Run: headless pygame with SDL's dummy video driver; simulated clock (each Clock.tick advances the game by its frame time, no real sleeping); random seed 0; keys injected as events and as key.get_pressed() state; no mouse input.
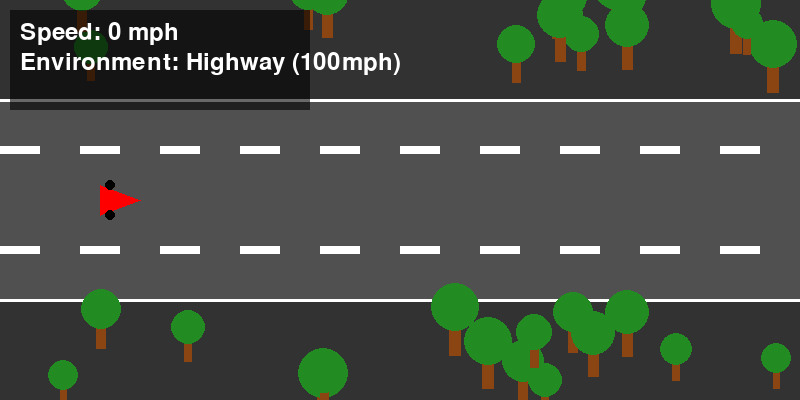
Frame 1 of 4 · flips 1–60 · no input
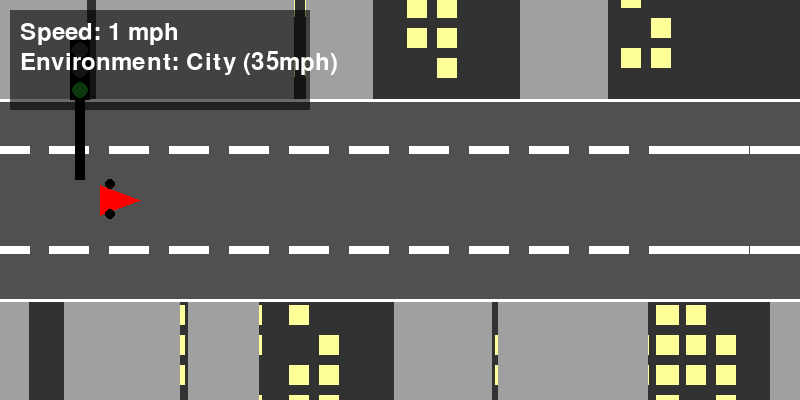
Frame 2 of 4 · flips 61–180 · tapped SPACE, RETURN · held RIGHT (→), D
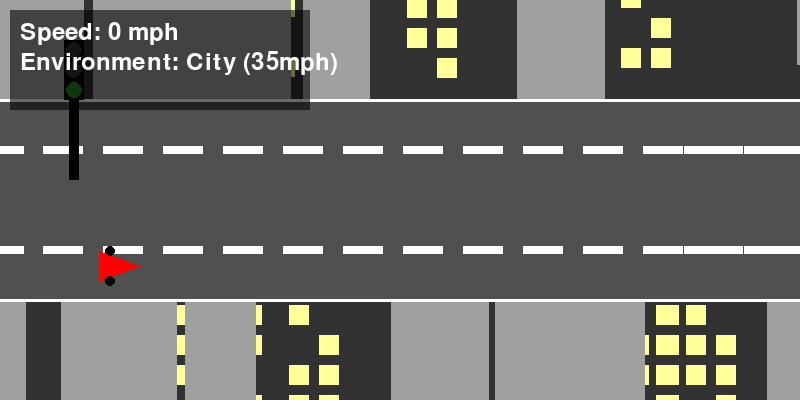
Frame 3 of 4 · flips 181–300 · held DOWN (↓), S
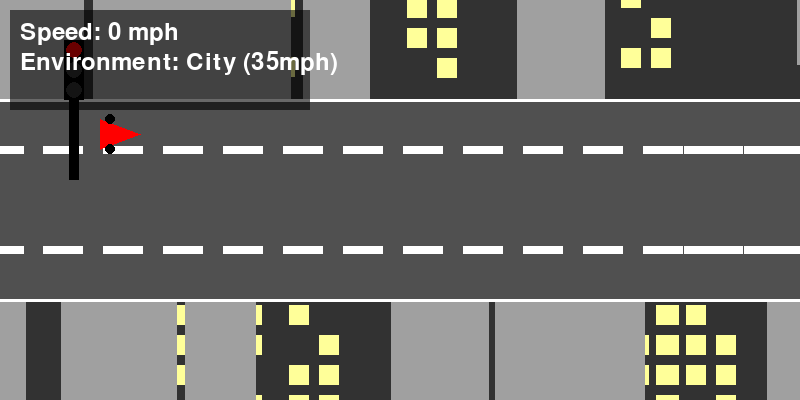
Frame 4 of 4 · flips 301–420 · held LEFT (←), A, UP (↑), W

The pygame program that drew these frames:

import pygame
import sys
import math
import random

pygame.init()

WIDTH = 800
HEIGHT = 400
screen = pygame.display.set_mode((WIDTH, HEIGHT))
pygame.display.set_caption("Driving Simulation - Highway & City")

WHITE = (255, 255, 255)
BLACK = (0, 0, 0)
RED = (255, 0, 0)
GRAY = (80, 80, 80)
DARKER_GRAY = (50, 50, 50)
GREEN = (34, 139, 34)
BROWN = (139, 69, 19)
BUILDING_COLOR = (160, 160, 160)
WINDOW_COLOR = (255, 255, 153)
YELLOW = (255, 255, 0)
INFO_BOX_COLOR = (0, 0, 0, 150)  # Semi-transparent black

HIGHWAY = "highway"
CITY = "city"
current_environment = HIGHWAY

class GameObject:
    def __init__(self, x, y):
        self.x = x
        self.y = y

class TrafficLight(GameObject):
    def __init__(self, x):
        super().__init__(x, HEIGHT//2 - 100)
        self.state = "red"  # red, yellow, green
        self.timer = random.randint(100, 200)
        self.width = 20
        self.height = 60
        self.pole_height = 80

    def update(self):
        self.timer -= 1
        if self.timer <= 0:
            if self.state == "red":
                self.state = "green"
                self.timer = random.randint(150, 250)
            elif self.state == "yellow":
                self.state = "red"
                self.timer = random.randint(100, 200)
            elif self.state == "green":
                self.state = "yellow"
                self.timer = 50

    def draw(self, screen):
        pygame.draw.rect(screen, BLACK, (self.x, self.y, 10, self.pole_height))
        pygame.draw.rect(screen, BLACK, (self.x - 5, self.y - self.height, self.width, self.height))
        
        light_radius = 8
        positions = {
            "red": self.y - self.height + 10,
            "yellow": self.y - self.height + 30,
            "green": self.y - self.height + 50
        }
        
        color = RED if self.state == "red" else DARKER_GRAY
        pygame.draw.circle(screen, color, (self.x + 5, positions["red"]), light_radius)
        
        color = YELLOW if self.state == "yellow" else DARKER_GRAY
        pygame.draw.circle(screen, color, (self.x + 5, positions["yellow"]), light_radius)
        
        color = GREEN if self.state == "green" else DARKER_GRAY
        pygame.draw.circle(screen, color, (self.x + 5, positions["green"]), light_radius)

class LaneMarker(GameObject):
    def __init__(self, x, y):
        super().__init__(x, y)
        self.width = 40
        self.height = 8

class Tree(GameObject):
    def __init__(self, x, y, size):
        super().__init__(x, y)
        self.size = size

class Building(GameObject):
    def __init__(self, x, y, width, height):
        super().__init__(x, y)
        self.width = width
        self.height = height
        self.windows = []
        self.generate_windows()

    def generate_windows(self):
        window_rows = self.height // 30
        window_cols = self.width // 30
        for row in range(window_rows):
            for col in range(window_cols):
                if random.random() > 0.3:  # 70% chance of window
                    self.windows.append((
                        self.x + col * 30 + 5,
                        self.y + row * 30 + 5,
                        20, 20
                    ))

class Vehicle(GameObject):
    def __init__(self, x, y, speed, color):
        super().__init__(x, y)
        self.speed = speed
        self.color = color
        self.width = 50
        self.height = 30
        self.stopped = False

class Environment:
    def __init__(self):
        self.lane_markers = []
        self.trees = []
        self.buildings = []
        self.vehicles = []
        self.traffic_lights = []
        self.road_height = HEIGHT // 2

    def setup_highway(self):
        self.lane_markers.clear()
        self.trees.clear()
        self.buildings.clear()
        self.vehicles.clear()
        self.traffic_lights.clear()

        # Create lane markers
        marker_spacing = 80
        for i in range(20):
            x_pos = i * marker_spacing
            self.lane_markers.append(LaneMarker(x_pos, HEIGHT//2 - self.road_height//4))
            self.lane_markers.append(LaneMarker(x_pos, HEIGHT//2 + self.road_height//4))

        # Create trees
        for i in range(30):
            side = random.choice([-1, 1])
            x = random.randint(0, WIDTH)
            y = HEIGHT//2 + (self.road_height//2 + random.randint(20, 100)) * side
            size = random.randint(30, 50)
            self.trees.append(Tree(x, y, size))

        # Create vehicles
        car_colors = [(255, 0, 0), (0, 0, 255), (0, 255, 0), (255, 255, 0)]
        for i in range(3):
            x = random.randint(WIDTH, WIDTH * 2)
            y = HEIGHT//2 + random.choice([-1, 1]) * self.road_height//4
            speed = random.randint(5, 15)
            color = random.choice(car_colors)
            self.vehicles.append(Vehicle(x, y, speed, color))

    def setup_city(self):
        self.lane_markers.clear()
        self.trees.clear()
        self.buildings.clear()
        self.vehicles.clear()
        self.traffic_lights.clear()

        # Create lane markers
        marker_spacing = 60
        for i in range(25):
            x_pos = i * marker_spacing
            self.lane_markers.append(LaneMarker(x_pos, HEIGHT//2 - self.road_height//4))
            self.lane_markers.append(LaneMarker(x_pos, HEIGHT//2 + self.road_height//4))

        # Only one traffic light at a specific position
        traffic_light_position = WIDTH // 3  # Position at one location only
        self.traffic_lights.append(TrafficLight(traffic_light_position))

        # Create buildings
        for i in range(8):
            # Left side buildings
            width = random.randint(60, 100)
            height = random.randint(100, 200)
            x = i * width
            self.buildings.append(Building(x, HEIGHT//2 - height - self.road_height//2, width, height))
            
            # Right side buildings
            width = random.randint(60, 100)
            height = random.randint(100, 200)
            x = i * width
            self.buildings.append(Building(x, HEIGHT//2 + self.road_height//2, width, height))

        # Create vehicles
        car_colors = [(255, 0, 0), (0, 0, 255), (0, 255, 0)]
        for i in range(4):
            x = random.randint(WIDTH, WIDTH * 2)
            y = HEIGHT//2 + random.choice([-1, 1]) * self.road_height//4
            speed = random.randint(3, 8)
            color = random.choice(car_colors)
            self.vehicles.append(Vehicle(x, y, speed, color))

class Game:
    def __init__(self):
        self.highway_env = Environment()
        self.city_env = Environment()
        self.highway_env.setup_highway()
        self.city_env.setup_city()
        
        self.car_x = 100
        self.car_y = HEIGHT//2
        self.car_width = 40
        self.car_height = 30
        self.speed = 0
        self.acceleration = 0.075
        self.max_speed = 200
        self.deceleration = 0.1
        self.vertical_speed = 4
        
        self.current_environment = HIGHWAY
        self.target_y = self.car_y
        self.current_y = self.car_y
        self.stopped_at_light = False

    def get_current_env(self):
        return self.highway_env if self.current_environment == HIGHWAY else self.city_env

    def check_traffic_lights(self):
        if self.current_environment == CITY:
            for light in self.get_current_env().traffic_lights:
                if abs(light.x - self.car_x) < 30:  # If car is near traffic light
                    return light.state == "red" or light.state == "yellow"
        return False

    def get_next_traffic_light_state(self):
        if self.current_environment != CITY:
            return None
        env = self.get_current_env()
        next_light = None
        min_distance = float('inf')
        for light in env.traffic_lights:
            distance = light.x - self.car_x
            if distance > 0 and distance < min_distance:
                min_distance = distance
                next_light = light
        if next_light:
            return next_light.state
        return None

    def draw_tree(self, tree):
        pygame.draw.rect(screen, BROWN, 
                        (tree.x - tree.size//8, tree.y - tree.size//2, 
                         tree.size//4, tree.size))
        pygame.draw.circle(screen, GREEN, 
                          (tree.x, tree.y - tree.size//2), 
                          tree.size//2)

    def draw_building(self, building):
        pygame.draw.rect(screen, BUILDING_COLOR, 
                        (building.x, building.y, building.width, building.height))
        for window in building.windows:
            pygame.draw.rect(screen, WINDOW_COLOR, window)

    def draw_vehicle(self, vehicle):
        pygame.draw.rect(screen, vehicle.color, 
                        (vehicle.x, vehicle.y - vehicle.height//2, 
                         vehicle.width, vehicle.height))
        pygame.draw.circle(screen, BLACK, 
                          (int(vehicle.x + 10), int(vehicle.y - vehicle.height//2)), 5)
        pygame.draw.circle(screen, BLACK, 
                          (int(vehicle.x + 40), int(vehicle.y - vehicle.height//2)), 5)
        pygame.draw.circle(screen, BLACK, 
                          (int(vehicle.x + 10), int(vehicle.y + vehicle.height//2)), 5)
        pygame.draw.circle(screen, BLACK, 
                          (int(vehicle.x + 40), int(vehicle.y + vehicle.height//2)), 5)

    def draw_player_car(self):
        bounce = math.sin(pygame.time.get_ticks() * 0.1) * (self.speed/self.max_speed) * 2
        points = [
            (self.car_x, self.current_y - self.car_height//2),
            (self.car_x + self.car_width, self.current_y),
            (self.car_x, self.current_y + self.car_height//2)
        ]
        pygame.draw.polygon(screen, RED, points)
        pygame.draw.circle(screen, BLACK, 
                          (int(self.car_x + 10), int(self.current_y - self.car_height//2 + bounce)), 5)
        pygame.draw.circle(screen, BLACK, 
                          (int(self.car_x + 10), int(self.current_y + self.car_height//2 + bounce)), 5)

    def update(self):
        env = self.get_current_env()
        
        # Update traffic lights in city mode
        if self.current_environment == CITY:
            for light in env.traffic_lights:
                light.update()
                light.x -= self.speed/2
                if light.x < -50:
                    light.x = WIDTH + 50

        # Update lane markers
        for marker in env.lane_markers:
            marker.x -= self.speed/2
            if marker.x < -40:
                marker.x = WIDTH + 40

        # Update vehicles
        for vehicle in env.vehicles:
            if not vehicle.stopped:
                vehicle.x -= (self.speed - vehicle.speed)
            if vehicle.x < -100:
                vehicle.x = WIDTH + random.randint(0, 200)
                vehicle.y = HEIGHT//2 + random.choice([-1, 1]) * env.road_height//4
                vehicle.speed = random.randint(5, 15) if self.current_environment == HIGHWAY else random.randint(3, 8)

        # Update trees (highway only)
        if self.current_environment == HIGHWAY:
            for tree in env.trees:
                tree.x -= self.speed/4
                if tree.x < -50:
                    tree.x = WIDTH + 50
                    tree.y = HEIGHT//2 + (env.road_height//2 + random.randint(20, 100)) * random.choice([-1, 1])

        # Update buildings (city only)
        if self.current_environment == CITY:
            for building in env.buildings:
                building.x -= self.speed/4
                if building.x + building.width < 0:
                    building.x = WIDTH
                    building.height = random.randint(100, 200)
                    building.windows = []
                    building.generate_windows()

    def draw(self):
        screen.fill(DARKER_GRAY)
        env = self.get_current_env()

        if self.current_environment == HIGHWAY:
            for tree in env.trees:
                if tree.y < HEIGHT//2:
                    self.draw_tree(tree)

        if self.current_environment == CITY:
            for building in env.buildings:
                self.draw_building(building)

        # Draw road
        pygame.draw.rect(screen, GRAY, (0, HEIGHT//2 - env.road_height//2, WIDTH, env.road_height))
        pygame.draw.line(screen, WHITE, (0, HEIGHT//2 - env.road_height//2), (WIDTH, HEIGHT//2 - env.road_height//2), 3)
        pygame.draw.line(screen, WHITE, (0, HEIGHT//2 + env.road_height//2), (WIDTH, HEIGHT//2 + env.road_height//2), 3)

        for marker in env.lane_markers:
            pygame.draw.rect(screen, WHITE, (marker.x, marker.y - marker.height//2, marker.width, marker.height))

        if self.current_environment == CITY:
            for light in env.traffic_lights:
                light.draw(screen)

        for vehicle in env.vehicles:
            self.draw_vehicle(vehicle)

        self.draw_player_car()

        if self.current_environment == HIGHWAY:
            for tree in env.trees:
                if tree.y >= HEIGHT//2:
                    self.draw_tree(tree)

        info_box_width = 300
        info_box_height = 100
        info_box_surface = pygame.Surface((info_box_width, info_box_height), pygame.SRCALPHA)
        info_box_surface.fill(INFO_BOX_COLOR)
        screen.blit(info_box_surface, (10, 10))

        font = pygame.font.Font(None, 36)
        speed_text = f"Speed: {int(self.speed)} mph"
        # env_text = f"Environment: {self.current_environment.title()}"
        env_text = "Environment: City (35mph)" if self.current_environment == CITY else "Environment: Highway (100mph)"
        next_light_state = self.get_next_traffic_light_state()
        if next_light_state:
            light_text = f"Next Light: {next_light_state.title()}"
        else:
            light_text = ""

        speed_surface = font.render(speed_text, True, WHITE)
        env_surface = font.render(env_text, True, WHITE)
        light_surface = font.render(light_text, True, WHITE) if light_text else None

        screen.blit(speed_surface, (20, 20))
        screen.blit(env_surface, (20, 50))
        if light_surface:
            screen.blit(light_surface, (20, 80))

    def get_next_traffic_light_state(self):
        if self.current_environment != CITY:
            return None
        env = self.get_current_env()
        next_light = None
        min_distance = float('inf')
        for light in env.traffic_lights:
            distance = light.x - self.car_x
            if distance > 0 and distance < min_distance:
                min_distance = distance
                next_light = light
        if next_light:
            return next_light.state
        return None

def main():
    clock = pygame.time.Clock()
    game = Game()
    running = True

    while running:
        for event in pygame.event.get():
            if event.type == pygame.QUIT:
                running = False
            elif event.type == pygame.KEYDOWN:
                if event.key == pygame.K_SPACE:
                    game.current_environment = CITY if game.current_environment == HIGHWAY else HIGHWAY
                    game.current_y = HEIGHT//2
                    game.target_y = HEIGHT//2
                    game.speed = 0
                    if game.current_environment == CITY:
                        game.city_env.setup_city()
                    else:
                        game.highway_env.setup_highway()

        keys = pygame.key.get_pressed()
        
        should_stop = game.check_traffic_lights()
        
        if not should_stop:
            if keys[pygame.K_RIGHT]:
                game.speed = min(game.speed + game.acceleration, game.max_speed)
            if keys[pygame.K_LEFT]:
                game.speed = max(game.speed - game.acceleration, 0)
            if not (keys[pygame.K_RIGHT] or keys[pygame.K_LEFT]):
                game.speed = max(0, game.speed - game.deceleration)
        else:
            game.speed = max(0, game.speed - game.deceleration * 2)  # Faster deceleration at red lights

        if keys[pygame.K_UP]:
            game.target_y = max(HEIGHT//2 - game.get_current_env().road_height//3, game.target_y - game.vertical_speed)
        if keys[pygame.K_DOWN]:
            game.target_y = min(HEIGHT//2 + game.get_current_env().road_height//3, game.target_y + game.vertical_speed)

        if game.current_y < game.target_y:
            game.current_y = min(game.current_y + game.vertical_speed, game.target_y)
        elif game.current_y > game.target_y:
            game.current_y = max(game.current_y - game.vertical_speed, game.target_y)

        game.update()
        game.draw()
        pygame.display.flip()
        clock.tick(60)

    pygame.quit()
    sys.exit()

if __name__ == "__main__":
    main()
